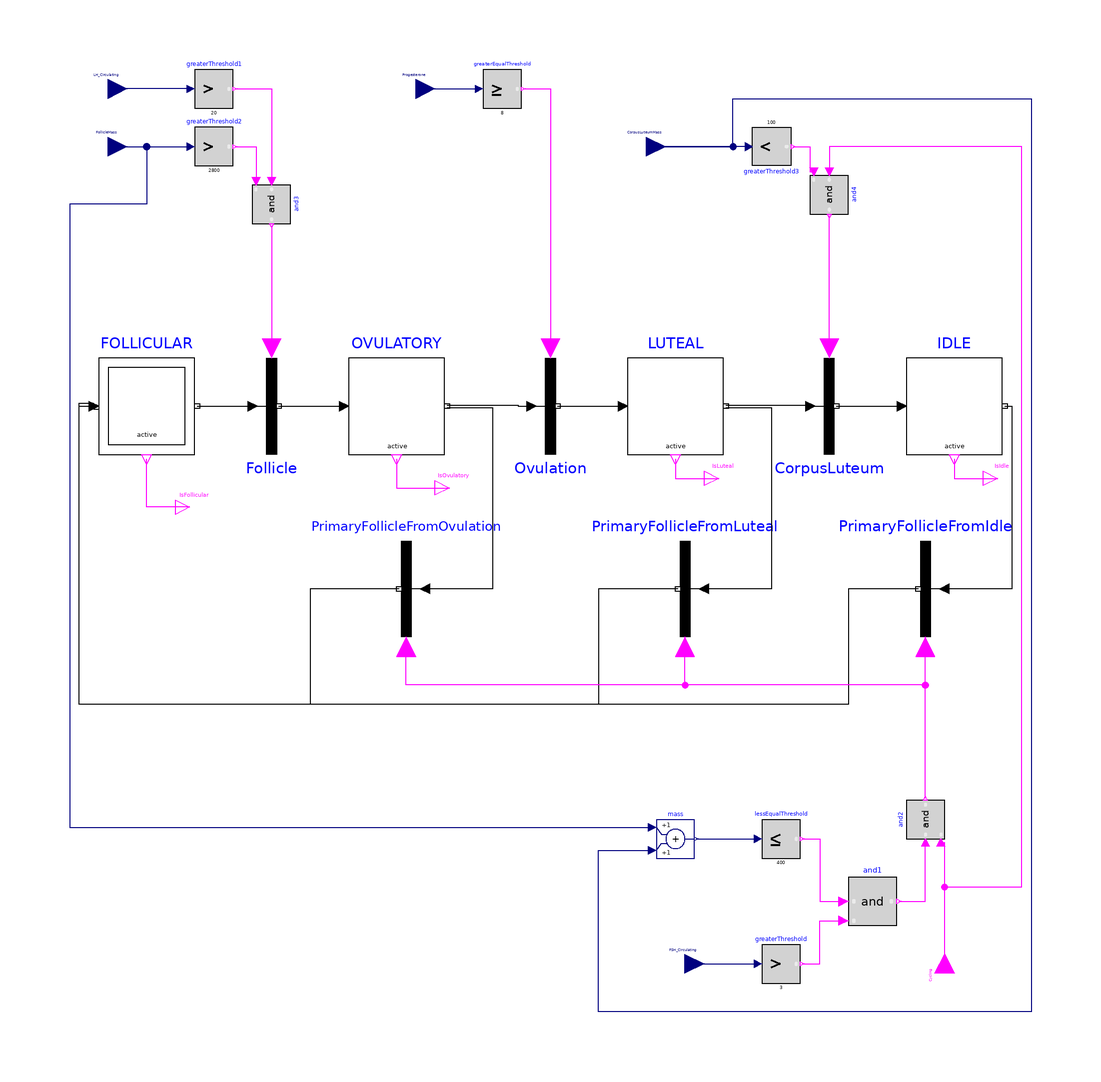

The Modelica model whose source follows is shown above as a component diagram (icons at their Placement, wires along their Line points).

model OvarianCycle

    Modelica.StateGraph.InitialStepWithSignal FOLLICULAR(
                                           nIn=3)
    annotation (Placement(transformation(extent={{-94,18},{-74,38}})));
    Modelica.StateGraph.TransitionWithSignal Follicle
    annotation (Placement(transformation(extent={{-68,38},{-48,18}})));
    Modelica.StateGraph.StepWithSignal OVULATORY(
                                   nOut=2)
    annotation (Placement(transformation(extent={{-42,18},{-22,38}})));
    Modelica.StateGraph.TransitionWithSignal Ovulation
    annotation (Placement(transformation(extent={{-10,38},{10,18}})));
    Modelica.StateGraph.StepWithSignal LUTEAL(
                                nOut=2)
    annotation (Placement(transformation(extent={{16,18},{36,38}})));
    Modelica.StateGraph.StepWithSignal IDLE
    annotation (Placement(transformation(extent={{74,18},{94,38}})));
    Modelica.StateGraph.TransitionWithSignal CorpusLuteum
    annotation (Placement(transformation(extent={{48,38},{68,18}})));
    Modelica.StateGraph.TransitionWithSignal PrimaryFollicleFromIdle
    annotation (Placement(transformation(extent={{88,-20},{68,0}})));
    Modelica.StateGraph.TransitionWithSignal PrimaryFollicleFromLuteal
    annotation (Placement(transformation(extent={{38,-20},{18,0}})));
    Modelica.StateGraph.TransitionWithSignal PrimaryFollicleFromOvulation
    annotation (Placement(transformation(extent={{-20,-20},{-40,0}})));
    Modelica.Blocks.Interfaces.RealInput FSH_Circulating(
                                              quantity="Concentration",
    final displayUnit="IU/l") annotation (Placement(transformation(extent={{24,-92},{
          32,-84}}),          iconTransformation(extent={{-120,80},{-80,
          120}})));
    Modelica.Blocks.Interfaces.RealInput LH_Circulating(
                                             quantity="Concentration",
    final displayUnit="IU/l") annotation (Placement(transformation(extent={{-96,90},{
          -88,98}}),          iconTransformation(extent={{-120,40},{-80,
          80}})));
    Modelica.Blocks.Interfaces.BooleanInput
                                      Cycling
                         annotation (Placement(transformation(extent={{-4,-4},
          {4,4}},
      rotation=90,
      origin={82,-90}),       iconTransformation(extent={{-120,-120},{-80,-80}})));
    Modelica.Blocks.Logical.GreaterThreshold greaterThreshold(threshold=3)
    annotation (Placement(transformation(extent={{44,-92},{52,-84}})));
    Modelica.Blocks.Interfaces.RealInput FollicleMass(
                                           quantity="Mass", final displayUnit="mg")
                         annotation (Placement(transformation(extent={{-96,78},
          {-88,86}}),         iconTransformation(extent={{-120,-80},{-80,-40}})));
    Modelica.Blocks.Interfaces.RealInput CorpusLuteumMass(
                                               quantity="Mass", final displayUnit="mg")
                         annotation (Placement(transformation(extent={{16,78},
          {24,86}}),          iconTransformation(extent={{-120,-40},{-80,0}})));
    Modelica.Blocks.Math.Add mass
    annotation (Placement(transformation(extent={{22,-66},{30,-58}})));
    Modelica.Blocks.Logical.LessEqualThreshold lessEqualThreshold(threshold=400)
    annotation (Placement(transformation(extent={{44,-66},{52,-58}})));
    Modelica.Blocks.Logical.And and1
    annotation (Placement(transformation(extent={{62,-80},{72,-70}})));
    Modelica.Blocks.Logical.And and2 annotation (Placement(transformation(
      extent={{-4,-4},{4,4}},
      rotation=90,
      origin={78,-58})));
    Modelica.Blocks.Logical.GreaterThreshold greaterThreshold1(threshold=20)
    annotation (Placement(transformation(extent={{-74,90},{-66,98}})));
    Modelica.Blocks.Logical.GreaterThreshold greaterThreshold2(threshold=2800)
    annotation (Placement(transformation(extent={{-74,78},{-66,86}})));
    Modelica.Blocks.Logical.And and3 annotation (Placement(transformation(
      extent={{-4,-4},{4,4}},
      rotation=270,
      origin={-58,70})));
    Modelica.Blocks.Interfaces.RealInput Progesterone(
                                           quantity="Concentration", final displayUnit=
         "nMol/l")     annotation (Placement(transformation(extent={{-32,90},{
          -24,98}}),          iconTransformation(extent={{-120,0},{-80,
          40}})));
    Modelica.Blocks.Logical.GreaterEqualThreshold greaterEqualThreshold(threshold=
     8) annotation (Placement(transformation(extent={{-14,90},{-6,98}})));
    Modelica.Blocks.Logical.LessThreshold greaterThreshold3(threshold=100)
    annotation (Placement(transformation(
      extent={{4,-4},{-4,4}},
      rotation=180,
      origin={46,82})));
    Modelica.Blocks.Logical.And and4 annotation (Placement(transformation(
      extent={{-4,-4},{4,4}},
      rotation=270,
      origin={58,72})));
    Modelica.Blocks.Interfaces.BooleanOutput IsFollicular annotation (Placement(
      transformation(extent={{-78,4},{-72,10}}), iconTransformation(extent={{80,
          60},{120,100}})));
    Modelica.Blocks.Interfaces.BooleanOutput IsOvulatory annotation (Placement(
      transformation(extent={{-24,8},{-18,14}}), iconTransformation(extent={{80,
          20},{120,60}})));
    Modelica.Blocks.Interfaces.BooleanOutput IsLuteal annotation (Placement(
      transformation(extent={{32,10},{38,16}}), iconTransformation(extent={{80,
          -20},{120,20}})));
    Modelica.Blocks.Interfaces.BooleanOutput IsIdle annotation (Placement(
      transformation(extent={{90,10},{96,16}}), iconTransformation(extent={{80,
          -60},{120,-20}})));
equation
    connect(FOLLICULAR.outPort[1], Follicle.inPort) annotation (Line(
    points={{-73.5,28},{-62,28}},
    color={0,0,0},
    smooth=Smooth.None));
    connect(Follicle.outPort, OVULATORY.inPort[1]) annotation (Line(
    points={{-56.5,28},{-43,28}},
    color={0,0,0},
    smooth=Smooth.None));
    connect(OVULATORY.outPort[1], Ovulation.inPort) annotation (Line(
    points={{-21.5,28.25},{-6.75,28.25},{-6.75,28},{-4,28}},
    color={0,0,0},
    smooth=Smooth.None));
    connect(Ovulation.outPort, LUTEAL.inPort[1]) annotation (Line(
    points={{1.5,28},{15,28}},
    color={0,0,0},
    smooth=Smooth.None));
    connect(LUTEAL.outPort[1], CorpusLuteum.inPort) annotation (Line(
    points={{36.5,28.25},{54,28.25},{54,28}},
    color={0,0,0},
    smooth=Smooth.None));
    connect(CorpusLuteum.outPort, IDLE.inPort[1]) annotation (Line(
    points={{59.5,28},{73,28}},
    color={0,0,0},
    smooth=Smooth.None));
    connect(IDLE.outPort[1], PrimaryFollicleFromIdle.inPort) annotation (
    Line(
    points={{94.5,28},{96,28},{96,-10},{82,-10}},
    color={0,0,0},
    smooth=Smooth.None));
    connect(PrimaryFollicleFromLuteal.outPort, FOLLICULAR.inPort[1])
    annotation (Line(
    points={{26.5,-10},{10,-10},{10,-34},{-98,-34},{-98,28.6667},{-95,
        28.6667}},
    color={0,0,0},
    smooth=Smooth.None));
    connect(PrimaryFollicleFromIdle.outPort, FOLLICULAR.inPort[2])
    annotation (Line(
    points={{76.5,-10},{62,-10},{62,-34},{-98,-34},{-98,28},{-95,28}},
    color={0,0,0},
    smooth=Smooth.None));
    connect(OVULATORY.outPort[2], PrimaryFollicleFromOvulation.inPort)
    annotation (Line(
    points={{-21.5,27.75},{-12,27.75},{-12,-10},{-26,-10}},
    color={0,0,0},
    smooth=Smooth.None));
    connect(LUTEAL.outPort[2], PrimaryFollicleFromLuteal.inPort)
    annotation (Line(
    points={{36.5,27.75},{46,27.75},{46,-10},{32,-10}},
    color={0,0,0},
    smooth=Smooth.None));
    connect(PrimaryFollicleFromOvulation.outPort, FOLLICULAR.inPort[3])
    annotation (Line(
    points={{-31.5,-10},{-50,-10},{-50,-34},{-98,-34},{-98,28},{-94,28},
        {-94,27.3333},{-95,27.3333}},
    color={0,0,0},
    smooth=Smooth.None));
    connect(FSH_Circulating, greaterThreshold.u) annotation (Line(
    points={{28,-88},{43.2,-88}},
    color={0,0,127},
    smooth=Smooth.None));
    connect(mass.y, lessEqualThreshold.u) annotation (Line(
    points={{30.4,-62},{43.2,-62}},
    color={0,0,127},
    smooth=Smooth.None));
    connect(lessEqualThreshold.y, and1.u1) annotation (Line(
    points={{52.4,-62},{56,-62},{56,-75},{61,-75}},
    color={255,0,255},
    smooth=Smooth.None));
    connect(greaterThreshold.y, and1.u2) annotation (Line(
    points={{52.4,-88},{56,-88},{56,-79},{61,-79}},
    color={255,0,255},
    smooth=Smooth.None));
    connect(and2.y, PrimaryFollicleFromIdle.condition) annotation (Line(
    points={{78,-53.6},{78,-22}},
    color={255,0,255},
    smooth=Smooth.None));
    connect(and2.y, PrimaryFollicleFromLuteal.condition) annotation (Line(
    points={{78,-53.6},{78,-30},{28,-30},{28,-22}},
    color={255,0,255},
    smooth=Smooth.None));
    connect(and2.y, PrimaryFollicleFromOvulation.condition) annotation (Line(
    points={{78,-53.6},{78,-30},{-30,-30},{-30,-22}},
    color={255,0,255},
    smooth=Smooth.None));
    connect(greaterThreshold1.u, LH_Circulating) annotation (Line(
    points={{-74.8,94},{-92,94}},
    color={0,0,127},
    smooth=Smooth.None));
    connect(FollicleMass, greaterThreshold2.u) annotation (Line(
    points={{-92,82},{-74.8,82}},
    color={0,0,127},
    smooth=Smooth.None));
    connect(greaterThreshold1.y, and3.u1) annotation (Line(
    points={{-65.6,94},{-58,94},{-58,74.8}},
    color={255,0,255},
    smooth=Smooth.None));
    connect(greaterThreshold2.y, and3.u2) annotation (Line(
    points={{-65.6,82},{-61.2,82},{-61.2,74.8}},
    color={255,0,255},
    smooth=Smooth.None));
    connect(and1.y, and2.u1) annotation (Line(
    points={{72.5,-75},{78,-75},{78,-62.8}},
    color={255,0,255},
    smooth=Smooth.None));
    connect(Cycling, and2.u2) annotation (Line(
    points={{82,-90},{82,-62.8},{81.2,-62.8}},
    color={255,0,255},
    smooth=Smooth.None));
    connect(and3.y, Follicle.condition) annotation (Line(
    points={{-58,65.6},{-58,40}},
    color={255,0,255},
    smooth=Smooth.None));
    connect(Progesterone, greaterEqualThreshold.u) annotation (Line(
    points={{-28,94},{-14.8,94}},
    color={0,0,127},
    smooth=Smooth.None));
    connect(greaterEqualThreshold.y, Ovulation.condition) annotation (Line(
    points={{-5.6,94},{0,94},{0,40}},
    color={255,0,255},
    smooth=Smooth.None));
    connect(greaterThreshold3.u, CorpusLuteumMass) annotation (Line(
    points={{41.2,82},{20,82}},
    color={0,0,127},
    smooth=Smooth.None));
    connect(CorpusLuteumMass, mass.u2) annotation (Line(
    points={{20,82},{38,82},{38,92},{100,92},{100,-98},{10,-98},{10,-64.4},{21.2,
        -64.4}},
    color={0,0,127},
    smooth=Smooth.None));
    connect(FollicleMass, mass.u1) annotation (Line(
    points={{-92,82},{-84,82},{-84,70},{-100,70},{-100,-59.6},{21.2,-59.6}},
    color={0,0,127},
    smooth=Smooth.None));
    connect(greaterThreshold3.y, and4.u2) annotation (Line(
    points={{50.4,82},{54,82},{54,76.8},{54.8,76.8}},
    color={255,0,255},
    smooth=Smooth.None));
    connect(CorpusLuteum.condition, and4.y) annotation (Line(
    points={{58,40},{58,67.6}},
    color={255,0,255},
    smooth=Smooth.None));
    connect(Cycling, and4.u1) annotation (Line(
    points={{82,-90},{82,-72},{98,-72},{98,82},{58,82},{58,76.8}},
    color={255,0,255},
    smooth=Smooth.None));
    connect(IsFollicular, FOLLICULAR.active) annotation (Line(
    points={{-75,7},{-84,7},{-84,17}},
    color={255,0,255},
    smooth=Smooth.None));
    connect(OVULATORY.active, IsOvulatory) annotation (Line(
    points={{-32,17},{-32,11},{-21,11}},
    color={255,0,255},
    smooth=Smooth.None));
    connect(LUTEAL.active, IsLuteal) annotation (Line(
    points={{26,17},{26,13},{35,13}},
    color={255,0,255},
    smooth=Smooth.None));
    connect(IDLE.active, IsIdle) annotation (Line(
    points={{84,17},{84,13},{93,13}},
    color={255,0,255},
    smooth=Smooth.None));
end OvarianCycle;